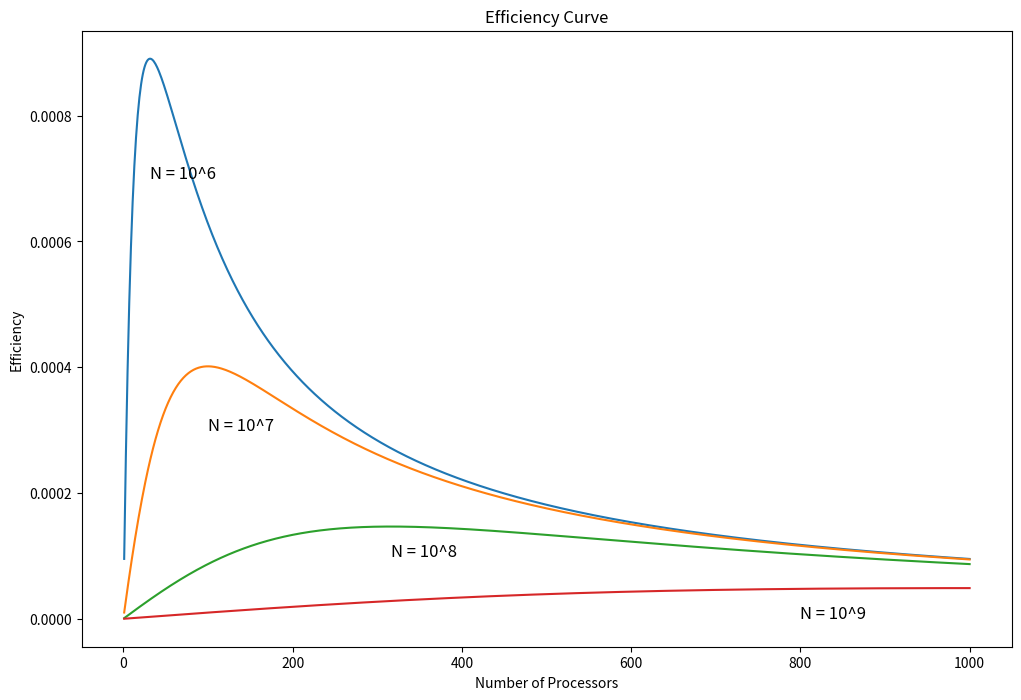

Here is the Python script that generated this plot:
import numpy as np
import matplotlib.pyplot as plt

T_comp = 2e-09
T_read = 1e-04
T_comm = 1e-06
P = np.arange(1,1000+1)

N = 10 ** np.arange(6,10)
plt.figure(figsize = (12,8))
plt.title("Efficiency Curve")
plt.xlabel("Number of Processors")
plt.ylabel("Efficiency")

plt.text(32,0.0007,'N = 10^6',fontsize = 12)
plt.text(100,0.0003,'N = 10^7',fontsize = 12)
plt.text(316,0.0001,'N = 10^8',fontsize = 12)
plt.text(800,0.0000,'N = 10^9',fontsize = 12)


for i in N:
    Ts = i * T_comp
    Tp = T_comp * (P + i/P) + T_read + 2 * (P-1) * T_comm
    plt.plot(P,Ts/(i * Tp)*100)
    print("Serial algorithm time for N = ",i,"is",Ts)
    print("For N =",i,"best efficiency value is",np.max(Ts/(i * Tp)*100), "with P", 
          int(np.where(Tp == np.min(Tp))[0]+1))

plt.show()
